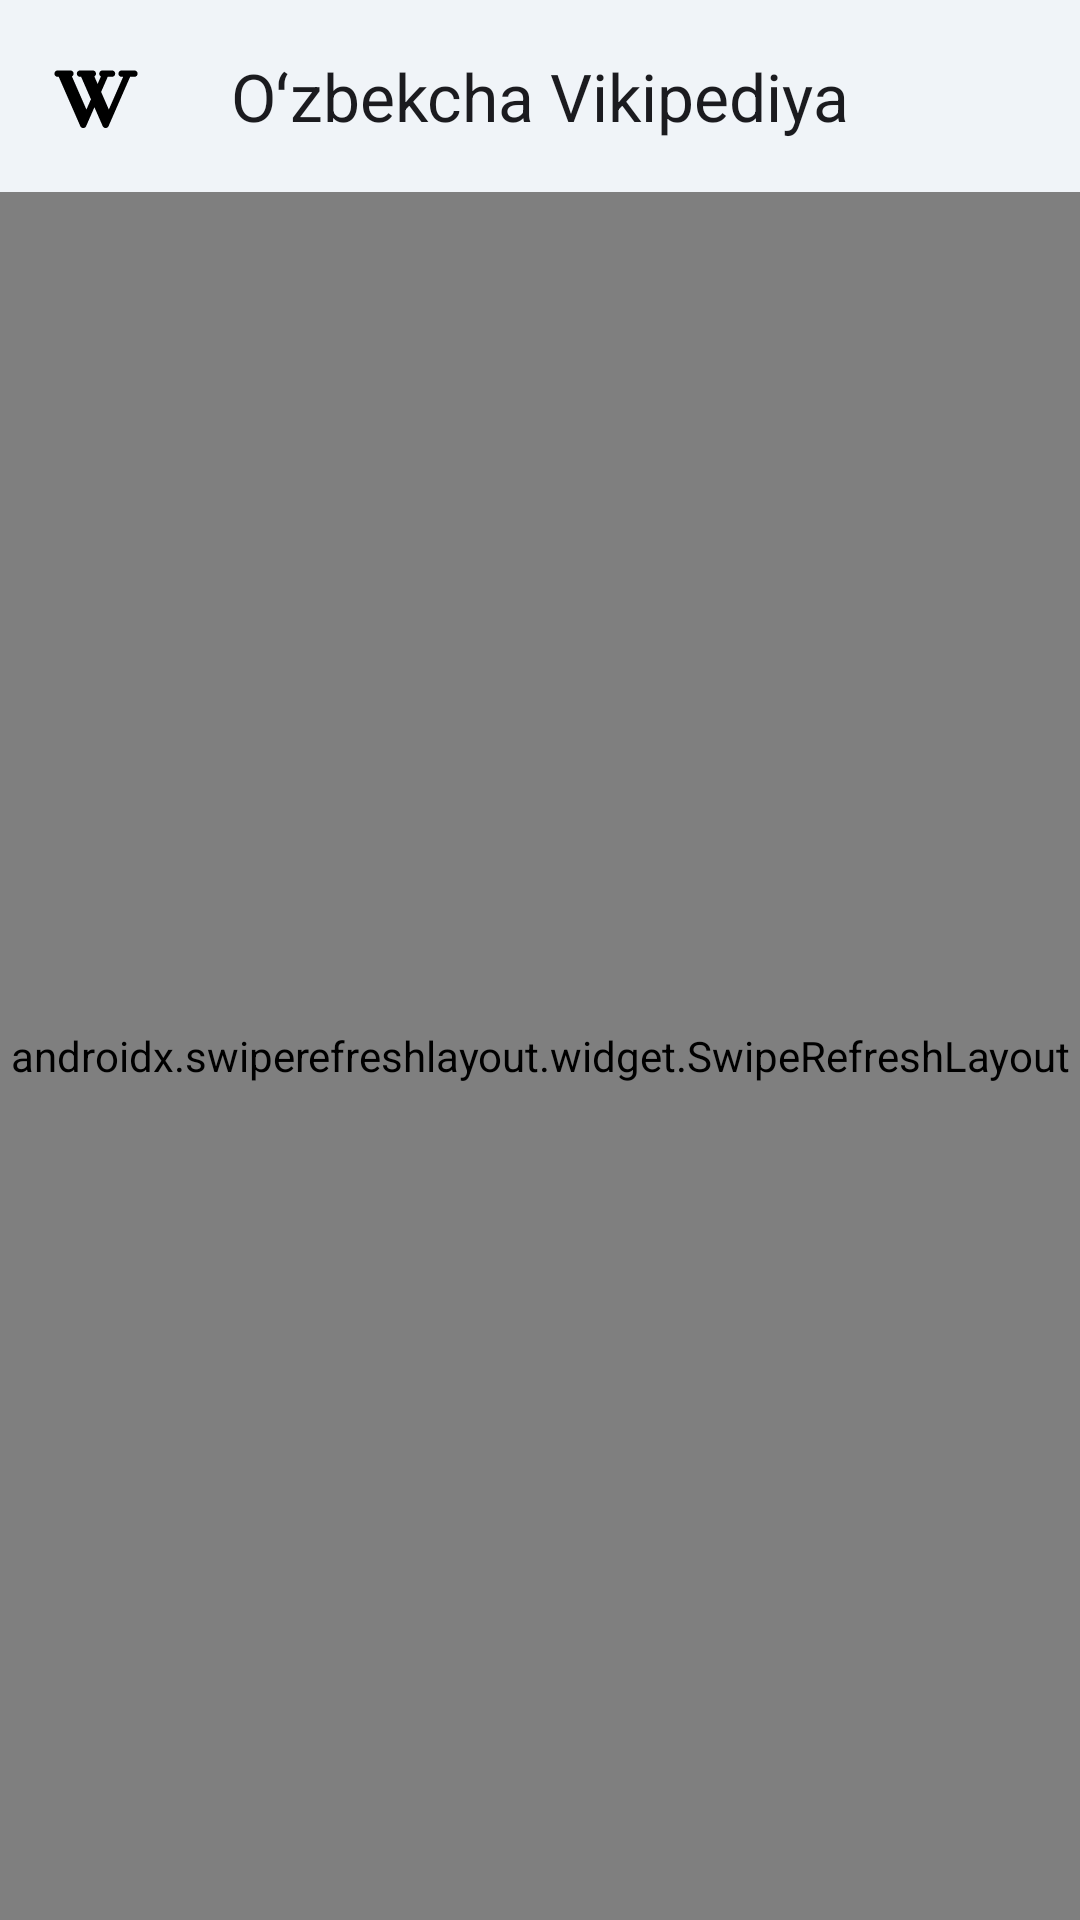

Write the Android layout XML for this screen, with the resource values it uses.
<!-- AndroidManifest.xml: application theme Theme.NewsApp -->
<!-- res/layout/screen_no_internet.xml -->
<androidx.constraintlayout.widget.ConstraintLayout
    xmlns:android="http://schemas.android.com/apk/res/android"
    xmlns:app="http://schemas.android.com/apk/res-auto"
    xmlns:tools="http://schemas.android.com/tools"
    android:layout_width="match_parent"
    android:layout_height="match_parent"
    android:background="@color/background_color"
    tools:context=".presentation.screen.ScreenNoConnection">

    <com.google.android.material.appbar.AppBarLayout
        android:id="@+id/appBarLayout"
        android:layout_width="match_parent"
        android:layout_height="wrap_content"
        android:background="@android:color/transparent"
        app:elevation="0dp"
        app:layout_constraintTop_toTopOf="parent">

        <com.google.android.material.appbar.MaterialToolbar
            android:id="@+id/topAppBar"
            android:layout_width="match_parent"
            android:layout_height="?attr/actionBarSize"
            app:contentInsetStart="16dp"
            app:contentInsetEnd="16dp">

            <ImageView
                android:layout_width="32dp"
                android:layout_height="32dp"
                android:layout_gravity="start|center_vertical"
                android:contentDescription="@string/content_description_logo"
                android:src="@drawable/ic_wikipedia_ios_v1" />

            <TextView
                android:id="@+id/titleTextView"
                style="@style/TextAppearance.Material3.TitleLarge"
                android:layout_width="wrap_content"
                android:layout_height="wrap_content"
                android:layout_gravity="center"
                android:text="@string/app_title"
                android:textColor="?attr/colorOnSurface" />
        </com.google.android.material.appbar.MaterialToolbar>
    </com.google.android.material.appbar.AppBarLayout>

    <androidx.swiperefreshlayout.widget.SwipeRefreshLayout
        android:id="@+id/swipeRefreshLayout"
        android:layout_width="0dp"
        android:layout_height="0dp"
        app:layout_constraintTop_toBottomOf="@id/appBarLayout"
        app:layout_constraintBottom_toBottomOf="parent"
        app:layout_constraintStart_toStartOf="parent"
        app:layout_constraintEnd_toEndOf="parent">

        <androidx.constraintlayout.widget.ConstraintLayout
            android:layout_width="match_parent"
            android:layout_height="match_parent">

            <com.airbnb.lottie.LottieAnimationView
                android:id="@+id/lottieAnimationView"
                android:layout_width="200dp"
                android:layout_height="200dp"
                app:layout_constraintBottom_toTopOf="@+id/noInternetTextView"
                app:layout_constraintEnd_toEndOf="parent"
                app:layout_constraintStart_toStartOf="parent"
                app:layout_constraintTop_toTopOf="parent"
                app:layout_constraintVertical_chainStyle="packed"
                app:lottie_autoPlay="true"
                app:lottie_loop="true"
                app:lottie_rawRes="@raw/nointernet" />

            <TextView
                android:id="@+id/noInternetTextView"
                style="@style/TextAppearance.Material3.BodyLarge"
                android:layout_width="0dp"
                android:layout_height="wrap_content"
                android:layout_marginTop="24dp"
                android:layout_marginHorizontal="32dp"
                android:gravity="center"
                android:text="@string/no_internet_connection"
                android:textColor="?attr/colorOnSurface"
                app:layout_constraintBottom_toTopOf="@+id/swipeToRefreshTextView"
                app:layout_constraintEnd_toEndOf="parent"
                app:layout_constraintStart_toStartOf="parent"
                app:layout_constraintTop_toBottomOf="@+id/lottieAnimationView" />

            <TextView
                android:id="@+id/swipeToRefreshTextView"
                style="@style/TextAppearance.Material3.BodyMedium"
                android:layout_width="0dp"
                android:layout_height="wrap_content"
                android:layout_marginTop="8dp"
                android:layout_marginHorizontal="32dp"
                android:gravity="center"
                android:text="@string/swipe_to_refresh"
                android:textColor="?attr/colorOnSurfaceVariant"
                app:layout_constraintBottom_toBottomOf="parent"
                app:layout_constraintEnd_toEndOf="parent"
                app:layout_constraintStart_toStartOf="parent"
                app:layout_constraintTop_toBottomOf="@+id/noInternetTextView" />

        </androidx.constraintlayout.widget.ConstraintLayout>

    </androidx.swiperefreshlayout.widget.SwipeRefreshLayout>

</androidx.constraintlayout.widget.ConstraintLayout>
<!-- resources referenced by this layout -->
<resources>
  <color name="background_color">#F0F4F8</color>
  <string name="app_title">Oʻzbekcha Vikipediya</string>
  <string name="content_description_logo">Vikipediya logotipi</string>
  <string name="no_internet_connection">Internetga ulanmagansiz. \n Internet aloqasini tekshiring va qayta urining</string>
  <string name="swipe_to_refresh">Swipe to refresh</string>
  <color name="md_theme_primary">#6D5E0F</color>
  <color name="md_theme_onPrimary">#FFFFFF</color>
  <color name="md_theme_primaryContainer">#F8E287</color>
  <color name="md_theme_onPrimaryContainer">#221B00</color>
  <color name="md_theme_secondary">#665E40</color>
  <color name="md_theme_onSecondary">#FFFFFF</color>
  <color name="md_theme_secondaryContainer">#EEE2BC</color>
  <color name="md_theme_onSecondaryContainer">#211B04</color>
  <color name="md_theme_tertiary">#43664E</color>
  <color name="md_theme_onTertiary">#FFFFFF</color>
  <color name="md_theme_tertiaryContainer">#C5ECCE</color>
  <color name="md_theme_onTertiaryContainer">#00210F</color>
  <color name="md_theme_error">#BA1A1A</color>
  <color name="md_theme_onError">#FFFFFF</color>
  <color name="md_theme_errorContainer">#FFDAD6</color>
  <color name="md_theme_onErrorContainer">#410002</color>
  <color name="md_theme_background">#FFF9EE</color>
  <color name="md_theme_onBackground">#1E1B13</color>
  <color name="md_theme_surface">#FFF9EE</color>
  <color name="md_theme_onSurface">#1E1B13</color>
  <color name="md_theme_surfaceVariant">#EAE2D0</color>
  <color name="md_theme_onSurfaceVariant">#4B4739</color>
  <color name="md_theme_outline">#7C7767</color>
  <color name="md_theme_outlineVariant">#CDC6B4</color>
  <color name="md_theme_inverseSurface">#333027</color>
  <color name="md_theme_inverseOnSurface">#F7F0E2</color>
  <color name="md_theme_inversePrimary">#DBC66E</color>
  <color name="md_theme_primaryFixed">#F8E287</color>
  <color name="md_theme_onPrimaryFixed">#221B00</color>
  <color name="md_theme_primaryFixedDim">#DBC66E</color>
  <color name="md_theme_onPrimaryFixedVariant">#534600</color>
  <color name="md_theme_secondaryFixed">#EEE2BC</color>
  <color name="md_theme_onSecondaryFixed">#211B04</color>
  <color name="md_theme_secondaryFixedDim">#D1C6A1</color>
  <color name="md_theme_onSecondaryFixedVariant">#4E472A</color>
  <color name="md_theme_tertiaryFixed">#C5ECCE</color>
  <color name="md_theme_onTertiaryFixed">#00210F</color>
  <color name="md_theme_tertiaryFixedDim">#A9D0B3</color>
  <color name="md_theme_onTertiaryFixedVariant">#2C4E38</color>
  <color name="md_theme_surfaceDim">#E0D9CC</color>
  <color name="md_theme_surfaceBright">#FFF9EE</color>
  <color name="md_theme_surfaceContainerLowest">#FFFFFF</color>
  <color name="md_theme_surfaceContainerLow">#FAF3E5</color>
  <color name="md_theme_surfaceContainer">#F4EDDF</color>
  <color name="md_theme_surfaceContainerHigh">#EEE8DA</color>
  <color name="md_theme_surfaceContainerHighest">#E8E2D4</color>
</resources>
